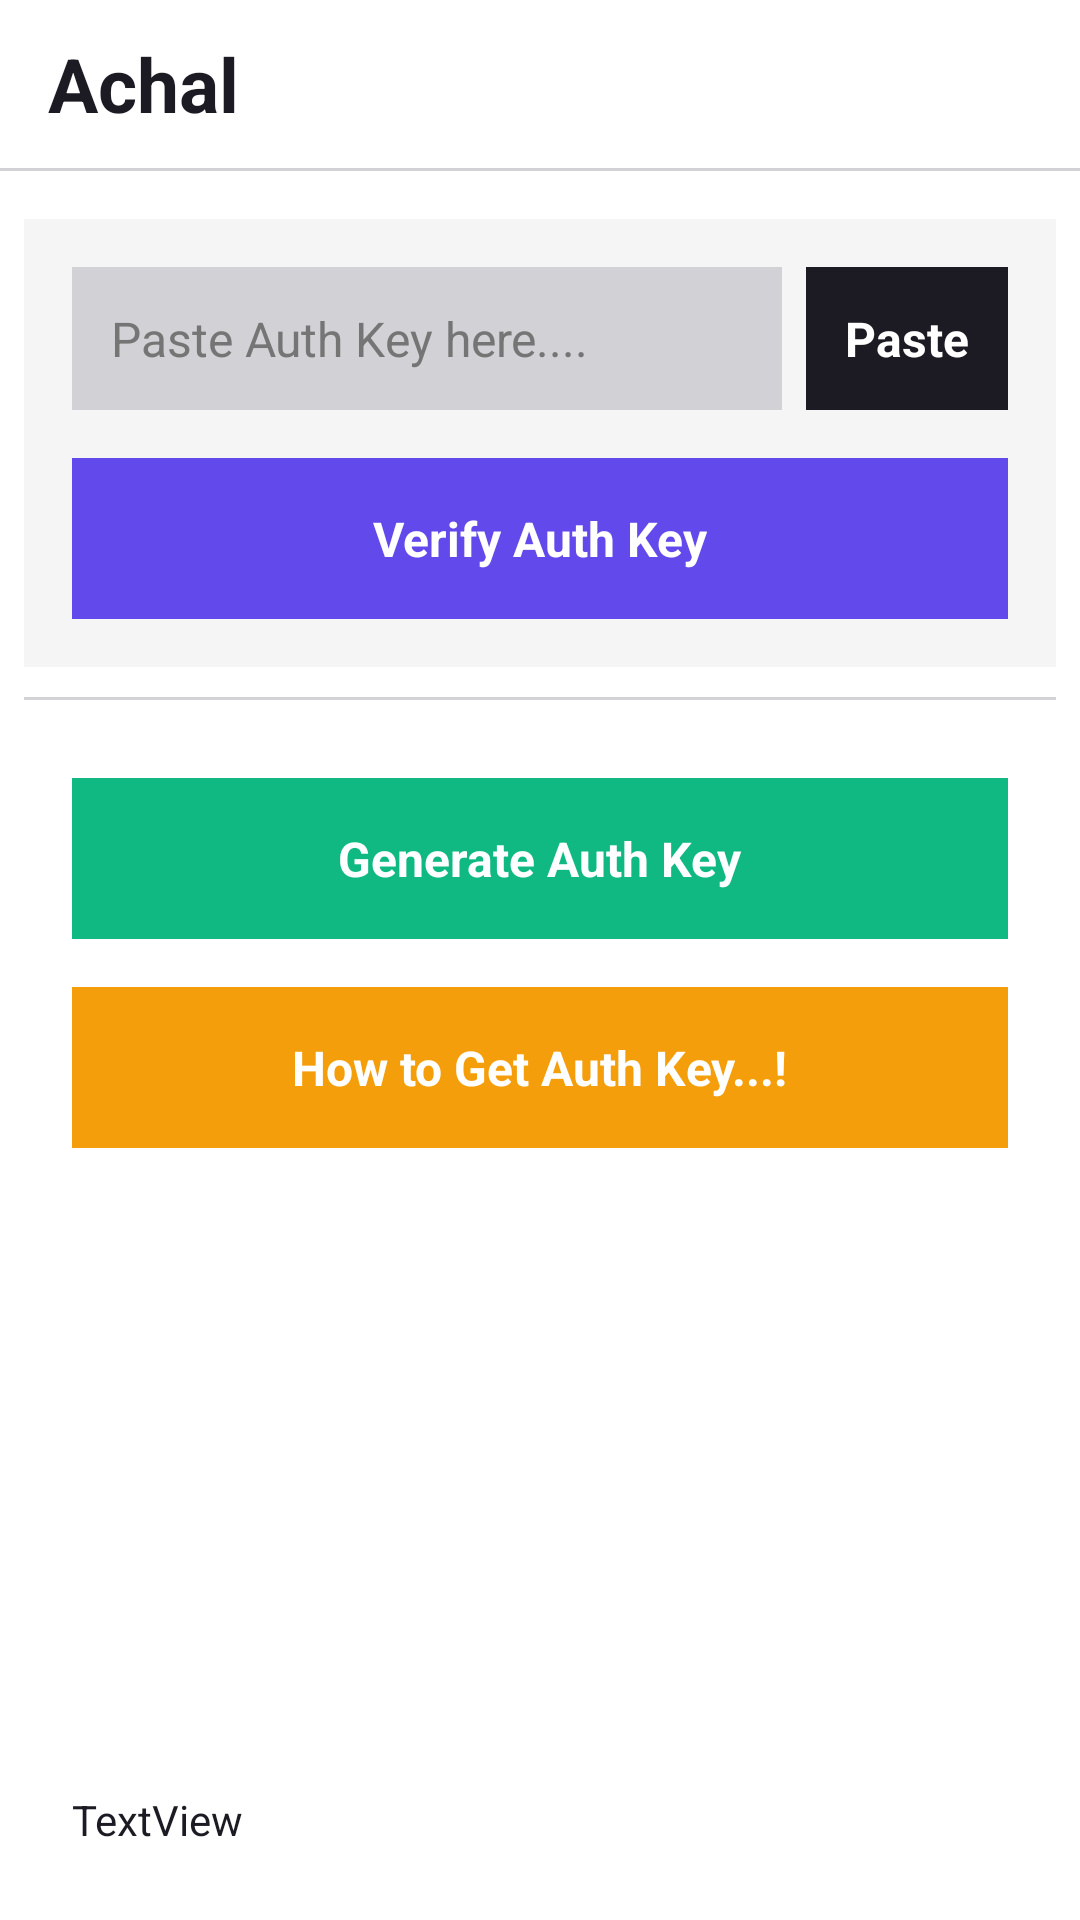

Layout XML and referenced resources for this Android screen:
<!-- AndroidManifest.xml: application theme Theme.MyApp -->
<!-- res/layout/auth_verify.xml -->
<?xml version="1.0" encoding="utf-8"?>
<LinearLayout android:orientation="vertical" android:layout_width="match_parent" android:layout_height="match_parent"
  xmlns:android="http://schemas.android.com/apk/res/android" xmlns:app="http://schemas.android.com/apk/res-auto">
    <LinearLayout android:orientation="vertical" android:id="@id/body" android:background="@color/background" android:layout_width="match_parent" android:layout_height="match_parent">
        <LinearLayout android:gravity="center_vertical" android:orientation="horizontal" android:id="@id/topBar" android:paddingLeft="16.0dp" android:paddingRight="16.0dp" android:layout_width="match_parent" android:layout_height="56.0dp">
            <TextView android:textSize="25.0sp" android:textStyle="bold" android:textColor="@color/textPrimary" android:id="@id/app_name_bar" android:layout_width="wrap_content" android:layout_height="wrap_content" android:text="@string/app_name" />
            <LinearLayout android:orientation="vertical" android:id="@id/topBarSpace" android:padding="8.0dp" android:layout_width="wrap_content" android:layout_height="match_parent" android:layout_weight="1.0" />
            <ImageView android:id="@id/imageview2" android:layout_width="40.0dp" android:layout_height="40.0dp" android:src="@drawable/ic_youtube_logo" android:scaleType="fitCenter" />
        </LinearLayout>
        <LinearLayout android:orientation="horizontal" android:id="@id/linear15" android:background="@color/border" android:padding="8.0dp" android:layout_width="match_parent" android:layout_height="1.0dp" />
        <ScrollView android:id="@id/vscroll1" android:layout_width="match_parent" android:layout_height="match_parent" android:layout_weight="1.0">
            <LinearLayout android:orientation="vertical" android:id="@id/linear2" android:paddingLeft="8.0dp" android:paddingTop="16.0dp" android:paddingRight="8.0dp" android:paddingBottom="8.0dp" android:layout_width="match_parent" android:layout_height="wrap_content">
                <LinearLayout android:orientation="vertical" android:id="@id/auth_linear1" android:background="@color/linearHighlight" android:padding="8.0dp" android:layout_width="match_parent" android:layout_height="wrap_content">
                    <LinearLayout android:orientation="horizontal" android:id="@id/linear12" android:padding="8.0dp" android:layout_width="match_parent" android:layout_height="wrap_content">
                        <LinearLayout android:gravity="center_vertical" android:orientation="horizontal" android:id="@id/auth_linear2" android:background="@color/border" android:padding="5.0dp" android:layout_width="wrap_content" android:layout_height="match_parent" android:layout_marginRight="8.0dp" android:layout_weight="1.0">
                            <EditText android:textSize="16.0sp" android:textColor="@color/textPrimary" android:textColorHint="@color/textSecondary" android:id="@id/edittext1" android:background="@color/border" android:padding="8.0dp" android:layout_width="match_parent" android:layout_height="wrap_content" android:hint="Paste Auth Key here...." android:inputType="textCapCharacters" />
                        </LinearLayout>
                        <LinearLayout android:gravity="center" android:orientation="horizontal" android:id="@id/paste_button" android:background="@color/onSurface" android:padding="8.0dp" android:layout_width="wrap_content" android:layout_height="wrap_content">
                            <TextView android:textSize="16.0sp" android:textStyle="bold" android:textColor="@color/background" android:id="@id/textview2" android:padding="5.0dp" android:layout_width="wrap_content" android:layout_height="wrap_content" android:text="Paste" />
                        </LinearLayout>
                    </LinearLayout>
                    <LinearLayout android:orientation="horizontal" android:id="@id/linear13" android:padding="8.0dp" android:layout_width="match_parent" android:layout_height="wrap_content">
                        <LinearLayout android:gravity="center" android:orientation="horizontal" android:id="@id/activate_button" android:background="@color/appcolor" android:padding="8.0dp" android:layout_width="match_parent" android:layout_height="wrap_content">
                            <TextView android:textSize="16.0sp" android:textStyle="bold" android:textColor="#ffffff" android:id="@id/textview3" android:padding="8.0dp" android:layout_width="wrap_content" android:layout_height="wrap_content" android:text="Verify Auth Key" />
                        </LinearLayout>
                    </LinearLayout>
                </LinearLayout>
                <LinearLayout android:orientation="horizontal" android:id="@id/boader_linear1" android:background="@color/border" android:layout_width="match_parent" android:layout_height="1.0dp" android:layout_marginTop="10.0dp" android:layout_marginBottom="10.0dp" />
                <LinearLayout android:orientation="vertical" android:id="@id/auth_linear3" android:padding="8.0dp" android:layout_width="match_parent" android:layout_height="wrap_content">
                    <LinearLayout android:orientation="horizontal" android:id="@id/linear16" android:padding="8.0dp" android:layout_width="match_parent" android:layout_height="wrap_content">
                        <LinearLayout android:gravity="center" android:orientation="horizontal" android:id="@id/button" android:background="#10b981" android:padding="8.0dp" android:layout_width="match_parent" android:layout_height="wrap_content">
                            <TextView android:textSize="16.0sp" android:textStyle="bold" android:textColor="#ffffff" android:id="@id/textview7" android:padding="8.0dp" android:layout_width="wrap_content" android:layout_height="wrap_content" android:text="Generate Auth Key" />
                        </LinearLayout>
                    </LinearLayout>
                    <LinearLayout android:orientation="horizontal" android:id="@id/linear17" android:padding="8.0dp" android:layout_width="match_parent" android:layout_height="wrap_content">
                        <LinearLayout android:gravity="center" android:orientation="horizontal" android:id="@id/button2" android:background="#f59e0b" android:padding="8.0dp" android:layout_width="match_parent" android:layout_height="wrap_content">
                            <TextView android:textSize="16.0sp" android:textStyle="bold" android:textColor="#ffffff" android:id="@id/textview8" android:padding="8.0dp" android:layout_width="wrap_content" android:layout_height="wrap_content" android:text="How to Get Auth Key...!" />
                        </LinearLayout>
                    </LinearLayout>
                </LinearLayout>
            </LinearLayout>
        </ScrollView>
        <LinearLayout android:orientation="horizontal" android:id="@id/how_to_linear" android:padding="8.0dp" android:layout_width="match_parent" android:layout_height="wrap_content" android:layout_margin="8.0dp">
            <TextView android:textSize="14.0sp" android:textColor="@color/textPrimary" android:id="@id/textview5" android:padding="8.0dp" android:layout_width="match_parent" android:layout_height="wrap_content" android:text="TextView" />
        </LinearLayout>
    </LinearLayout>
</LinearLayout>
<!-- resources referenced by this layout -->
<resources>
  <color name="appcolor">#6149eb</color>
  <color name="background">#ffffff</color>
  <color name="border">#d1d1d6</color>
  <color name="linearHighlight">#f5f5f5</color>
  <color name="onSurface">#1c1b24</color>
  <color name="textPrimary">#1c1b24</color>
  <color name="textSecondary">#757575</color>
  <string name="app_name">Achal</string>
  <style name="Theme.MyApp" parent="@style/Theme.Material3.DayNight.NoActionBar">
          <item name="android:colorBackground">@color/background</item>
          <item name="android:textColorPrimary">@color/textPrimary</item>
          <item name="android:textColorSecondary">@color/textSecondary</item>
          <item name="android:statusBarColor">?isLightTheme</item>
          <item name="colorError">@color/errorColor</item>
          <item name="colorOnBackground">@color/onBackground</item>
          <item name="colorOnError">@color/onError</item>
          <item name="colorOnPrimary">@color/onPrimary</item>
          <item name="colorOnSecondary">@color/onSecondary</item>
          <item name="colorOnSurface">@color/onSurface</item>
          <item name="colorPrimary">@color/primaryColor</item>
          <item name="colorPrimaryContainer">@color/primaryDarkColor</item>
          <item name="colorSecondary">@color/onBackground</item>
          <item name="colorSecondaryVariant">@color/onBackground</item>
          <item name="colorSurface">@color/surface</item>
          <item name="textInputStyle">@style/TextInputLayoutOutlinedBox</item>
      </style>
  <style name="Theme.Material3.DayNight.NoActionBar" parent="@style/Theme.Material3.Dark.NoActionBar" />
  <color name="errorColor">#b00020</color>
  <color name="onBackground">#1c1b24</color>
  <color name="onError">#ffffff</color>
  <color name="onPrimary">#ffffff</color>
  <color name="onSecondary">#1c1b24</color>
  <color name="primaryColor">#ffffff</color>
  <color name="primaryDarkColor">#ffffff</color>
  <color name="surface">#ffffff</color>
</resources>
